2-way image classification set "data" from GitHub (Robinbux/Skin-Lesion-Cancer-classification); label vocabulary: benign lesion hair removed, malignant lesion hair removed.

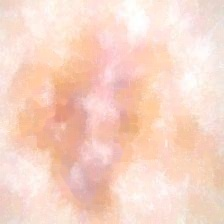
Label: malignant lesion hair removed

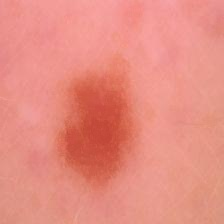
Label: benign lesion hair removed

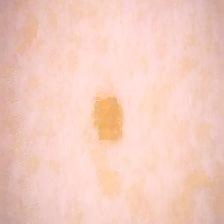
Label: benign lesion hair removed

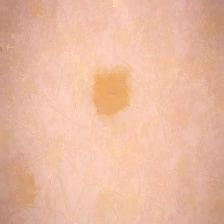
Label: benign lesion hair removed

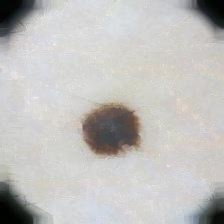
Label: malignant lesion hair removed

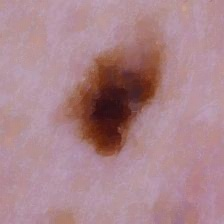
Label: malignant lesion hair removed
